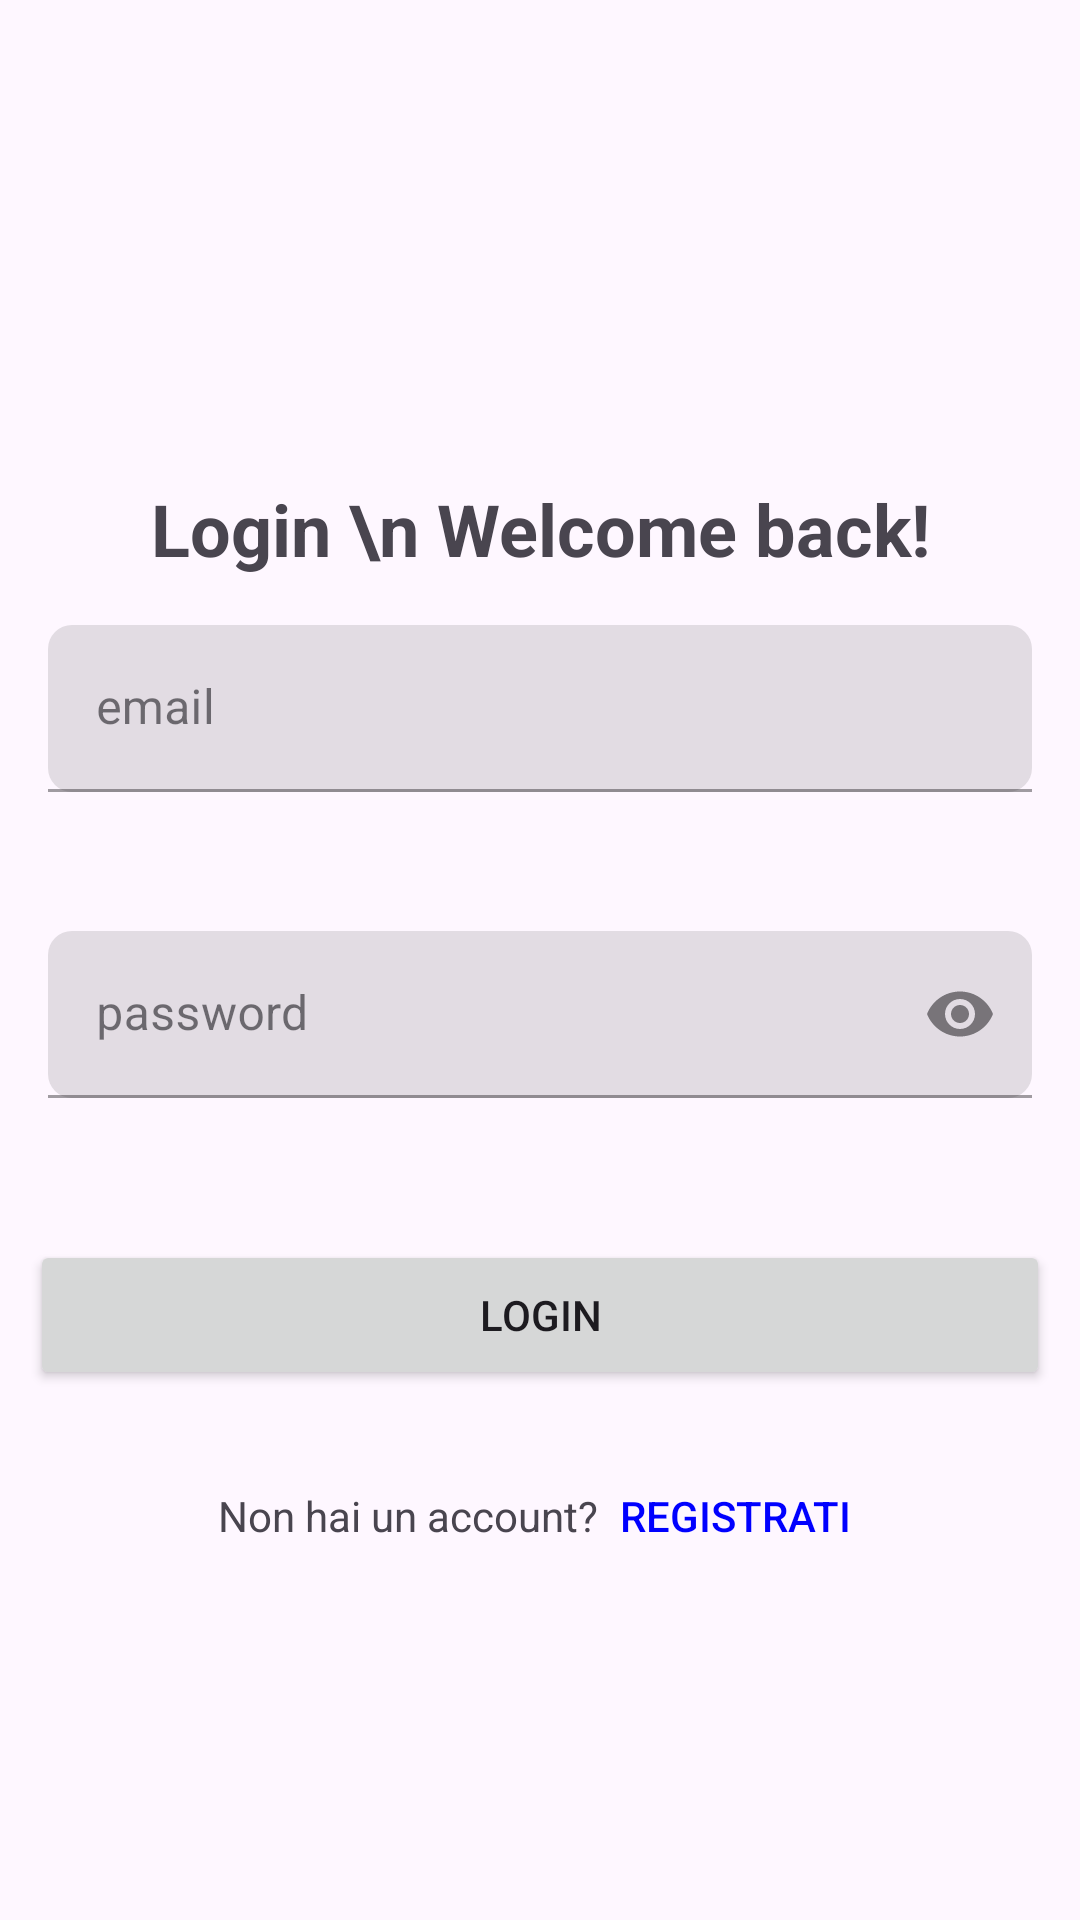

Layout XML and referenced resources for this Android screen:
<!-- AndroidManifest.xml: application theme Theme.Amation -->
<!-- res/layout/fragment_login.xml -->
<?xml version="1.0" encoding="utf-8"?>
<RelativeLayout xmlns:android="http://schemas.android.com/apk/res/android"
    xmlns:tools="http://schemas.android.com/tools"
    android:layout_width="match_parent"
    android:layout_height="match_parent"
    xmlns:app="http://schemas.android.com/apk/res-auto"
    tools:context=".LoginFragment">

    
    <TextView
        android:id="@+id/textLogin"
        android:layout_width="match_parent"
        android:layout_height="wrap_content"
        android:gravity="center_horizontal"
        android:text= "Login \n Welcome back!"
        android:textStyle="bold"
        android:layout_marginTop="160dp"
        android:textSize="24dp"
        />

    <com.google.android.material.textfield.TextInputLayout
        android:id="@+id/UsernameTextField"
        android:layout_width="match_parent"
        android:layout_height="wrap_content"
        android:layout_margin="16dp"
        style="@style/Widget.MaterialComponents.TextInputLayout.FilledBox"
        app:boxBackgroundMode="filled"
        app:boxCornerRadiusTopStart="8dp"
        app:boxCornerRadiusTopEnd="8dp"
        app:boxCornerRadiusBottomStart="8dp"
        app:boxCornerRadiusBottomEnd="8dp"
        android:hint="email"
        app:errorEnabled="true"
        app:endIconMode="clear_text"
        android:layout_below="@id/textLogin"
        android:layout_marginTop="34dp"

        >

        <com.google.android.material.textfield.TextInputEditText
            android:id="@+id/userText"
            android:layout_width="match_parent"
            android:layout_height="wrap_content"
            android:inputType="text" />
    </com.google.android.material.textfield.TextInputLayout>

    <com.google.android.material.textfield.TextInputLayout
        android:id="@+id/PasswordTextField"
        android:layout_width="match_parent"
        android:layout_height="wrap_content"
        android:layout_marginHorizontal="16dp"
        style="@style/Widget.MaterialComponents.TextInputLayout.FilledBox"
        app:boxBackgroundMode="filled"
        app:boxCornerRadiusTopStart="8dp"
        app:boxCornerRadiusTopEnd="8dp"
        app:boxCornerRadiusBottomStart="8dp"
        app:boxCornerRadiusBottomEnd="8dp"
        app:hintEnabled="true"
        android:hint="password"
        app:errorEnabled="true"
        app:endIconMode="password_toggle"
        android:layout_below="@id/UsernameTextField"
        android:layout_marginTop="10dp"

        >

        <com.google.android.material.textfield.TextInputEditText
            android:id="@+id/passwordTetx"
            android:layout_width="match_parent"
            android:layout_height="wrap_content"
            android:inputType="textPassword"

            />
    </com.google.android.material.textfield.TextInputLayout>
    <Button
        android:id="@+id/logBtn"
        android:layout_width="340dp"
        android:layout_height="50dp"
        android:layout_centerHorizontal="true"
        android:text="Login"
        android:layout_below="@id/PasswordTextField"
        android:layout_marginTop="27dp"
        />

    <LinearLayout

        android:layout_width="wrap_content"
        android:layout_height="wrap_content"
        android:orientation="horizontal"
        android:layout_below="@id/logBtn"
        android:layout_centerHorizontal="true"

        >
        <TextView
            android:id="@+id/text1"
            android:layout_width="wrap_content"
            android:layout_height="wrap_content"
            android:layout_marginTop="18dp"
            android:text="Non hai un account?"
            />

        <Button
            android:id="@+id/gotoRegistra"
            android:layout_width="wrap_content"
            android:layout_height="wrap_content"
            android:layout_marginTop="18dp"
            android:text=" Registrati"
            android:textColor="@color/blue"
            android:background="@android:color/transparent"
            />


    </LinearLayout>

    <Button
        android:id="@+id/gotoGuest"
        android:layout_width="wrap_content"
        android:layout_height="wrap_content"
        android:layout_marginTop="18dp"
        android:text=" Guest"
        android:textColor="@color/blue"
        android:background="@android:color/transparent"
        android:layout_below="@id/logBtn"
        android:layout_marginVertical="220dp"
        android:layout_centerHorizontal="true"

        />

</RelativeLayout>
<!-- resources referenced by this layout -->
<resources>
  <color name="blue">#0000FF</color>
  <style name="Theme.Amation" parent="Base.Theme.Amation" />
  <style name="Base.Theme.Amation" parent="Theme.Material3.DayNight.NoActionBar">
          
          
      </style>
</resources>
